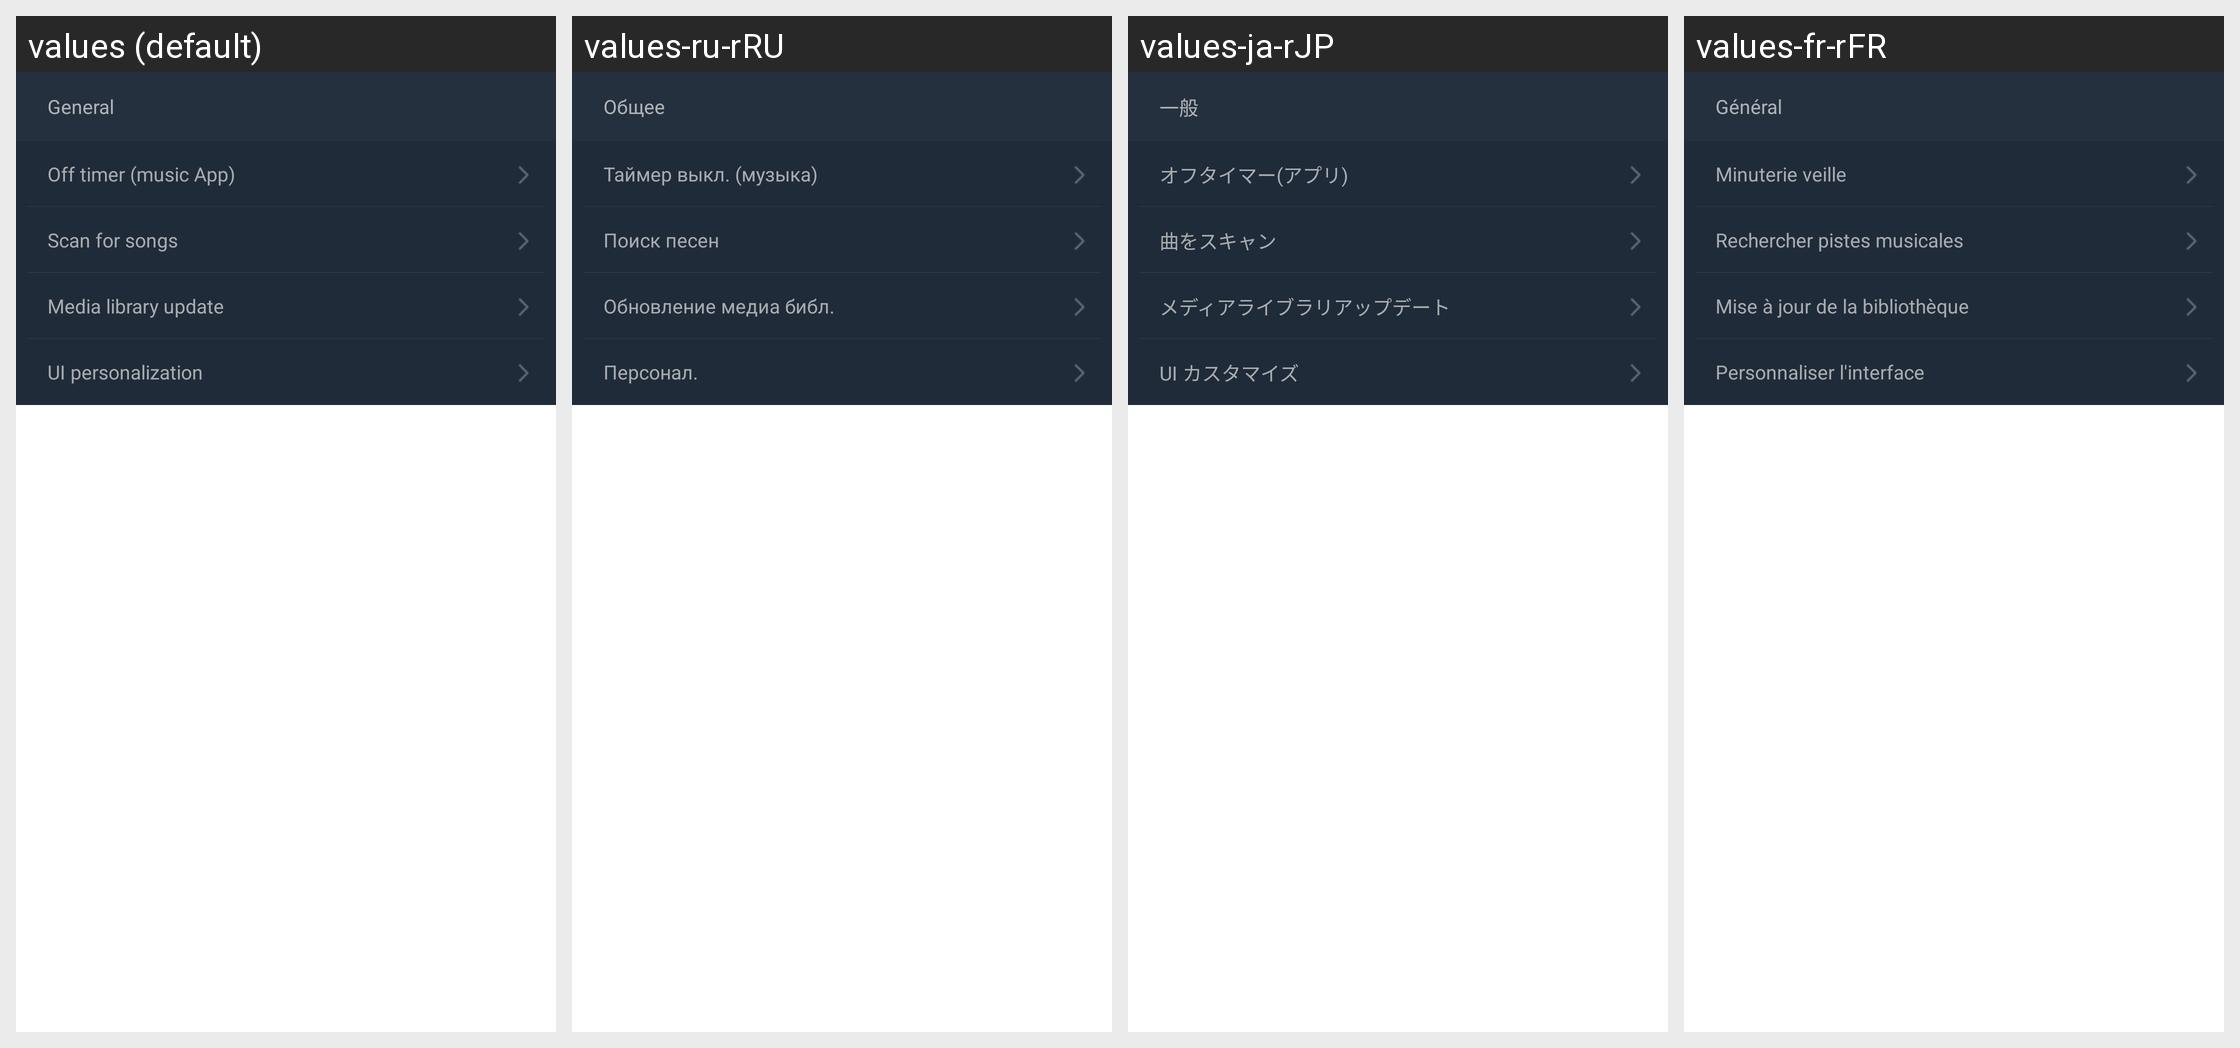

Locale-by-locale string values for the Android screen shown in this grid:
Android screen res/layout/setting_menu_common_layout.xml rendered under 4 locales, left to right: values (default), values-ru-rRU, values-ja-rJP, values-fr-rFR. Device: Nexus 5 (rendered at 1080×1920; each locale shown at half size, 540×960, under a caption strip naming it); theme Theme.MaterialComponents.DayNight.NoActionBar.
Other locales in the repository, not shown: values-de-rDE, values-en-rUS, values-es-rES, values-ko-rKR, values-th-rTH, values-zh-rCN, values-zh-rHK, values-zh-rTW.
Strings drawn on this screen, with the default value and each locale's value (text and hints the layout hard-codes, and strings that could not be matched under every locale, appear in the picture but are not listed):

setting_common_text
  values: General
  values-ru-rRU: Общее
  values-ja-rJP: 一般
  values-fr-rFR: Général

time_out_close_text
  values: Off timer (music App)
  values-ru-rRU: Таймер выкл. (музыка)
  values-ja-rJP: オフタイマー(アプリ)
  values-fr-rFR: Minuterie veille

song_scan_text
  values: Scan for songs
  values-ru-rRU: Поиск песен
  values-ja-rJP: 曲をスキャン
  values-fr-rFR: Rechercher pistes musicales

song_db_update_text
  values: Media library update
  values-ru-rRU: Обновление медиа библ.
  values-ja-rJP: メディアライブラリアップデート
  values-fr-rFR: Mise à jour de la bibliothèque

individual_setting_text
  values: UI personalization
  values-ru-rRU: Персонал.
  values-ja-rJP: UI カスタマイズ
  values-fr-rFR: Personnaliser l'interface
